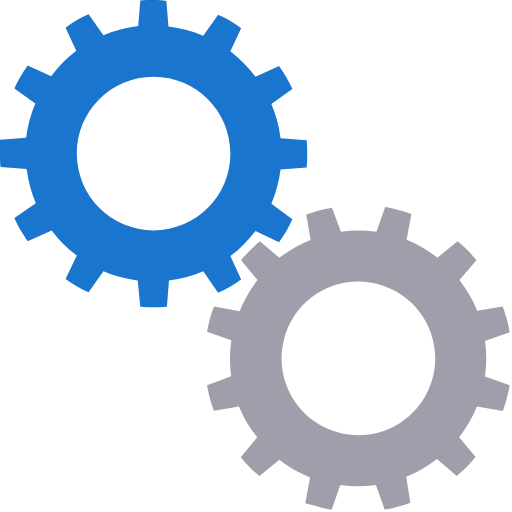
t = 0.00 s
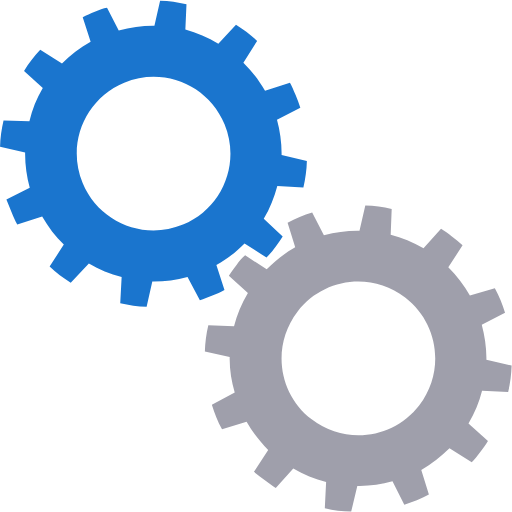
t = 0.25 s
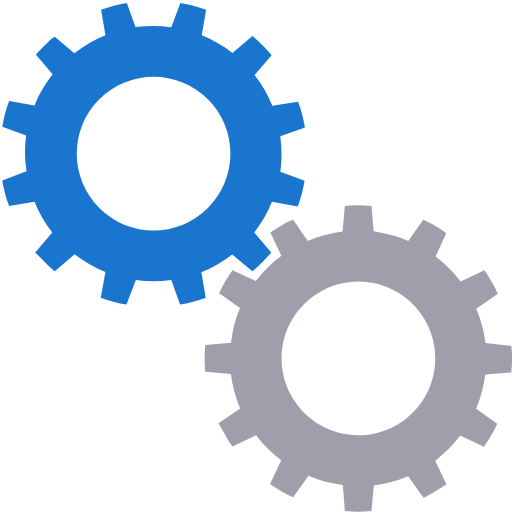
t = 0.50 s
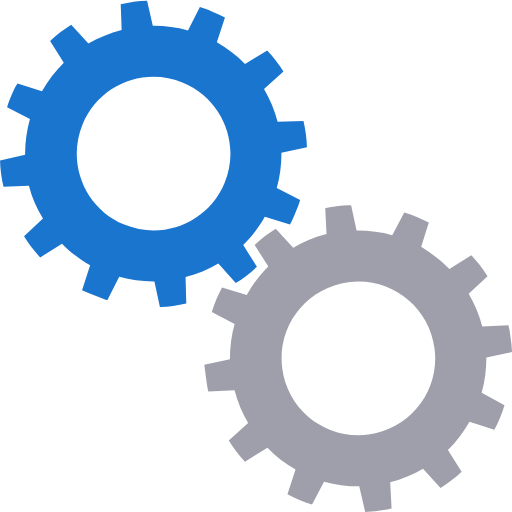
t = 0.75 s

The animated SVG that drew these frames (rendered in a browser with its animation timeline set to each time). Animation: 2 SMIL elements (animateTransform=2); one cycle of 1.00 s, repeats indefinitely.

<?xml version="1.0" encoding="utf-8"?><svg width='198px' height='198px' xmlns="http://www.w3.org/2000/svg" viewBox="0 0 100 100" preserveAspectRatio="xMidYMid" class="uil-gears"><rect x="0" y="0" width="100" height="100" fill="none" class="bk"></rect><g transform="translate(-20,-20)"><path d="M79.9,52.6C80,51.8,80,50.9,80,50s0-1.8-0.1-2.6l-5.1-0.4c-0.3-2.4-0.9-4.6-1.8-6.7l4.2-2.9c-0.7-1.6-1.6-3.1-2.6-4.5 L70,35c-1.4-1.9-3.1-3.5-4.9-4.9l2.2-4.6c-1.4-1-2.9-1.9-4.5-2.6L59.8,27c-2.1-0.9-4.4-1.5-6.7-1.8l-0.4-5.1C51.8,20,50.9,20,50,20 s-1.8,0-2.6,0.1l-0.4,5.1c-2.4,0.3-4.6,0.9-6.7,1.8l-2.9-4.1c-1.6,0.7-3.1,1.6-4.5,2.6l2.1,4.6c-1.9,1.4-3.5,3.1-5,4.9l-4.5-2.1 c-1,1.4-1.9,2.9-2.6,4.5l4.1,2.9c-0.9,2.1-1.5,4.4-1.8,6.8l-5,0.4C20,48.2,20,49.1,20,50s0,1.8,0.1,2.6l5,0.4 c0.3,2.4,0.9,4.7,1.8,6.8l-4.1,2.9c0.7,1.6,1.6,3.1,2.6,4.5l4.5-2.1c1.4,1.9,3.1,3.5,5,4.9l-2.1,4.6c1.4,1,2.9,1.9,4.5,2.6l2.9-4.1 c2.1,0.9,4.4,1.5,6.7,1.8l0.4,5.1C48.2,80,49.1,80,50,80s1.8,0,2.6-0.1l0.4-5.1c2.3-0.3,4.6-0.9,6.7-1.8l2.9,4.2 c1.6-0.7,3.1-1.6,4.5-2.6L65,69.9c1.9-1.4,3.5-3,4.9-4.9l4.6,2.2c1-1.4,1.9-2.9,2.6-4.5L73,59.8c0.9-2.1,1.5-4.4,1.8-6.7L79.9,52.6 z M50,65c-8.3,0-15-6.7-15-15c0-8.3,6.7-15,15-15s15,6.7,15,15C65,58.3,58.3,65,50,65z" fill="#1A75CE"><animateTransform attributeName="transform" type="rotate" from="90 50 50" to="0 50 50" dur="1s" repeatCount="indefinite"></animateTransform></path></g><g transform="translate(20,20) rotate(15 50 50)"><path d="M79.9,52.6C80,51.8,80,50.9,80,50s0-1.8-0.1-2.6l-5.1-0.4c-0.3-2.4-0.9-4.6-1.8-6.7l4.2-2.9c-0.7-1.6-1.6-3.1-2.6-4.5 L70,35c-1.4-1.9-3.1-3.5-4.9-4.9l2.2-4.6c-1.4-1-2.9-1.9-4.5-2.6L59.8,27c-2.1-0.9-4.4-1.5-6.7-1.8l-0.4-5.1C51.8,20,50.9,20,50,20 s-1.8,0-2.6,0.1l-0.4,5.1c-2.4,0.3-4.6,0.9-6.7,1.8l-2.9-4.1c-1.6,0.7-3.1,1.6-4.5,2.6l2.1,4.6c-1.9,1.4-3.5,3.1-5,4.9l-4.5-2.1 c-1,1.4-1.9,2.9-2.6,4.5l4.1,2.9c-0.9,2.1-1.5,4.4-1.8,6.8l-5,0.4C20,48.2,20,49.1,20,50s0,1.8,0.1,2.6l5,0.4 c0.3,2.4,0.9,4.7,1.8,6.8l-4.1,2.9c0.7,1.6,1.6,3.1,2.6,4.5l4.5-2.1c1.4,1.9,3.1,3.5,5,4.9l-2.1,4.6c1.4,1,2.9,1.9,4.5,2.6l2.9-4.1 c2.1,0.9,4.4,1.5,6.7,1.8l0.4,5.1C48.2,80,49.1,80,50,80s1.8,0,2.6-0.1l0.4-5.1c2.3-0.3,4.6-0.9,6.7-1.8l2.9,4.2 c1.6-0.7,3.1-1.6,4.5-2.6L65,69.9c1.9-1.4,3.5-3,4.9-4.9l4.6,2.2c1-1.4,1.9-2.9,2.6-4.5L73,59.8c0.9-2.1,1.5-4.4,1.8-6.7L79.9,52.6 z M50,65c-8.3,0-15-6.7-15-15c0-8.3,6.7-15,15-15s15,6.7,15,15C65,58.3,58.3,65,50,65z" fill="#9f9fab"><animateTransform attributeName="transform" type="rotate" from="0 50 50" to="90 50 50" dur="1s" repeatCount="indefinite"></animateTransform></path></g></svg>